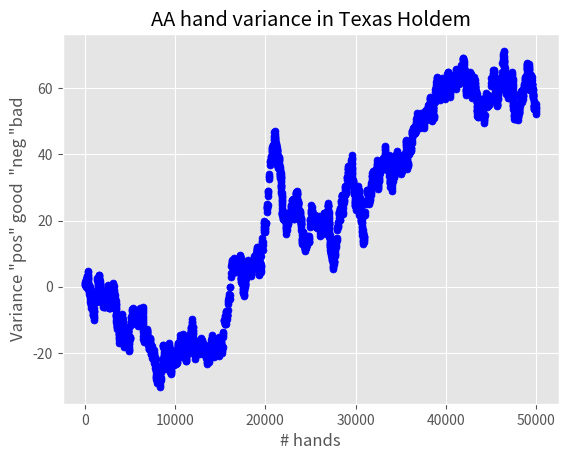

The script that saved this image:
import random; import matplotlib.pyplot as plt; from matplotlib import style
style.use('ggplot')
inumber =[]; theAAlist = []; frequency = []; variance = []; sum = 0; AA_Sum = []
# Let 13 represent being dealt AA. inumber variable is the number of hands dealt to get next AA
# AA_frequency is # of pairs dealt to give next AA # AA_variance is AA_frequency normalized 13 (one in every 13 pairs dealt).# add_data is the sum of the variances
class Pair_variance:
    def deal_AA(self, inumber): # AA is number hands dealt,
        for i in range(1,50001):
            a = random.randint(1, 13)
            if a == 13:
                inumber.append(i)
        return inumber
    def AA_frequency(self, frequency):
        frequency = []
        frequency.append(inumber[0])
        for x in range(0, ((len(inumber)-1))):
            frequency.append(inumber[x + 1] - inumber[x])
        return frequency
    def AA_variance(self, variance):
        self.variance = variance
        variance = []
        variance.append(round (((inumber[0]/13)-1), 3)) # adding the first index [0].You should lok up the round function to learn what it does
        for x in range(0, ((len(inumber)-1))):
            num =round((((inumber[x+1]-inumber[x])/13)-1),3)
            variance.append(num)
        return variance
    def add_data(self, AA_sum):
        var = (Pair_variance.AA_variance(self, variance))
        sum = 0
        AA_Sum = []
        for x in range(0, ((len(inumber)))):
            sum+=var[x]
            AA_Sum.append(sum)
            AA_Sum = [round(x,2) for x in AA_Sum]
        return AA_Sum
    def plot_graph(self):
        y = (Pair_variance.add_data(self, AA_Sum))
        X =(inumber)
        plt.scatter(X, y, s=25, c = "blue")
        plt.title('AA hand variance in Texas Holdem')
        plt.xlabel('# hands')
        plt.ylabel('Variance "pos" good  "neg "bad')
        plt.show()
hands = Pair_variance()
print(hands.deal_AA(inumber))
print(hands.plot_graph())

